4-way image classification set "data" from GitHub (Gizemcumen/Data_collection_device); label vocabulary: augmented bad, augmented good, bad, good.

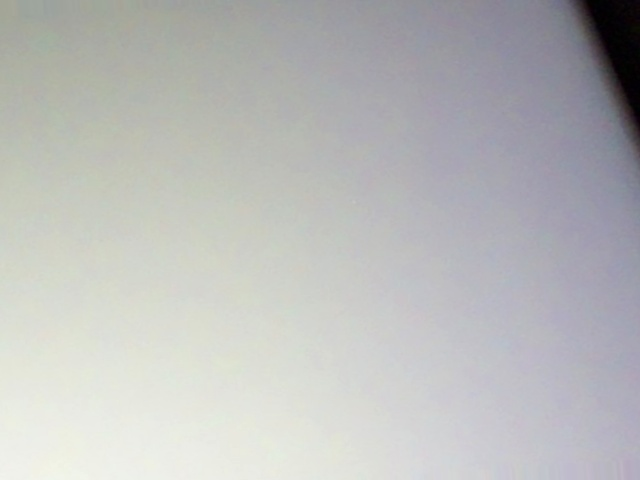
Label: augmented good

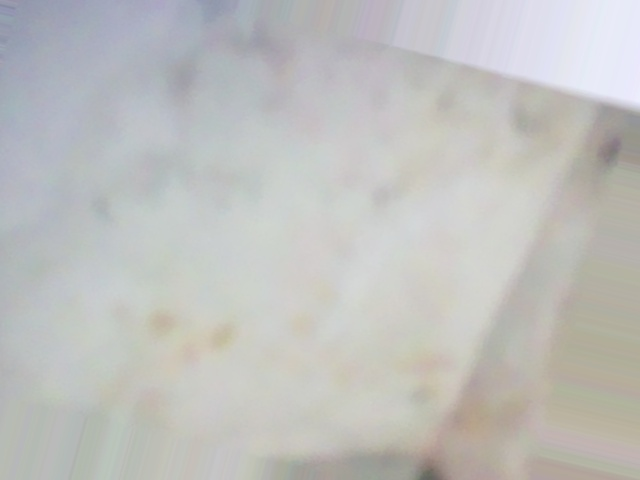
Label: augmented bad

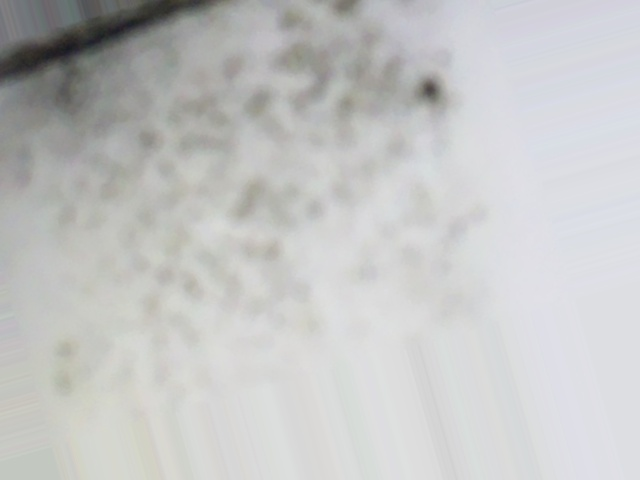
Label: augmented bad

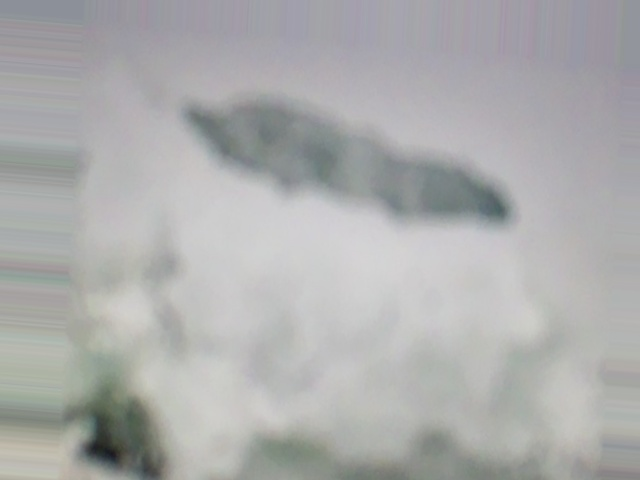
Label: augmented bad

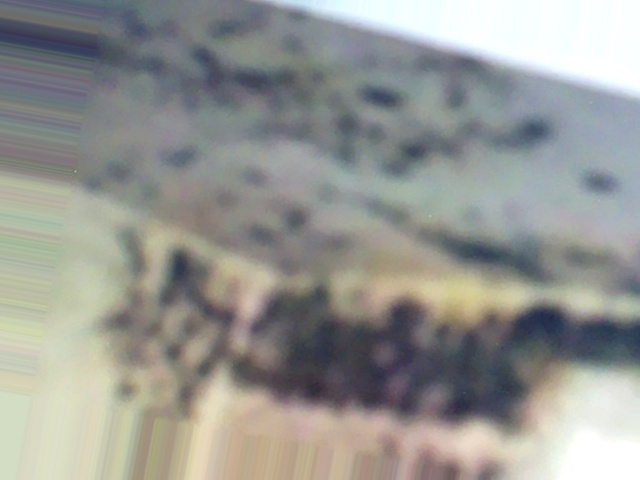
Label: augmented bad

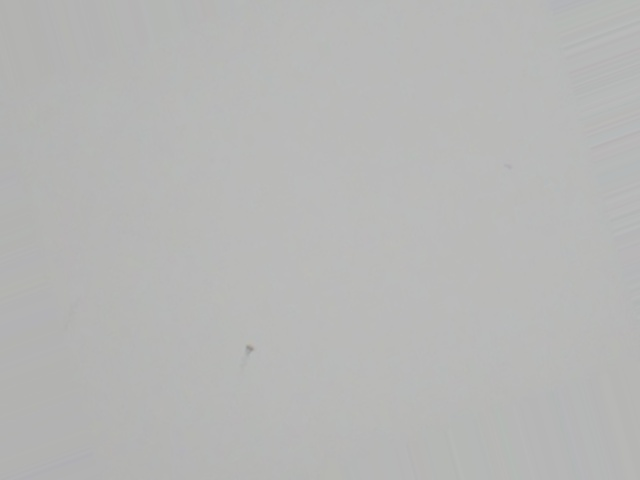
Label: augmented bad
